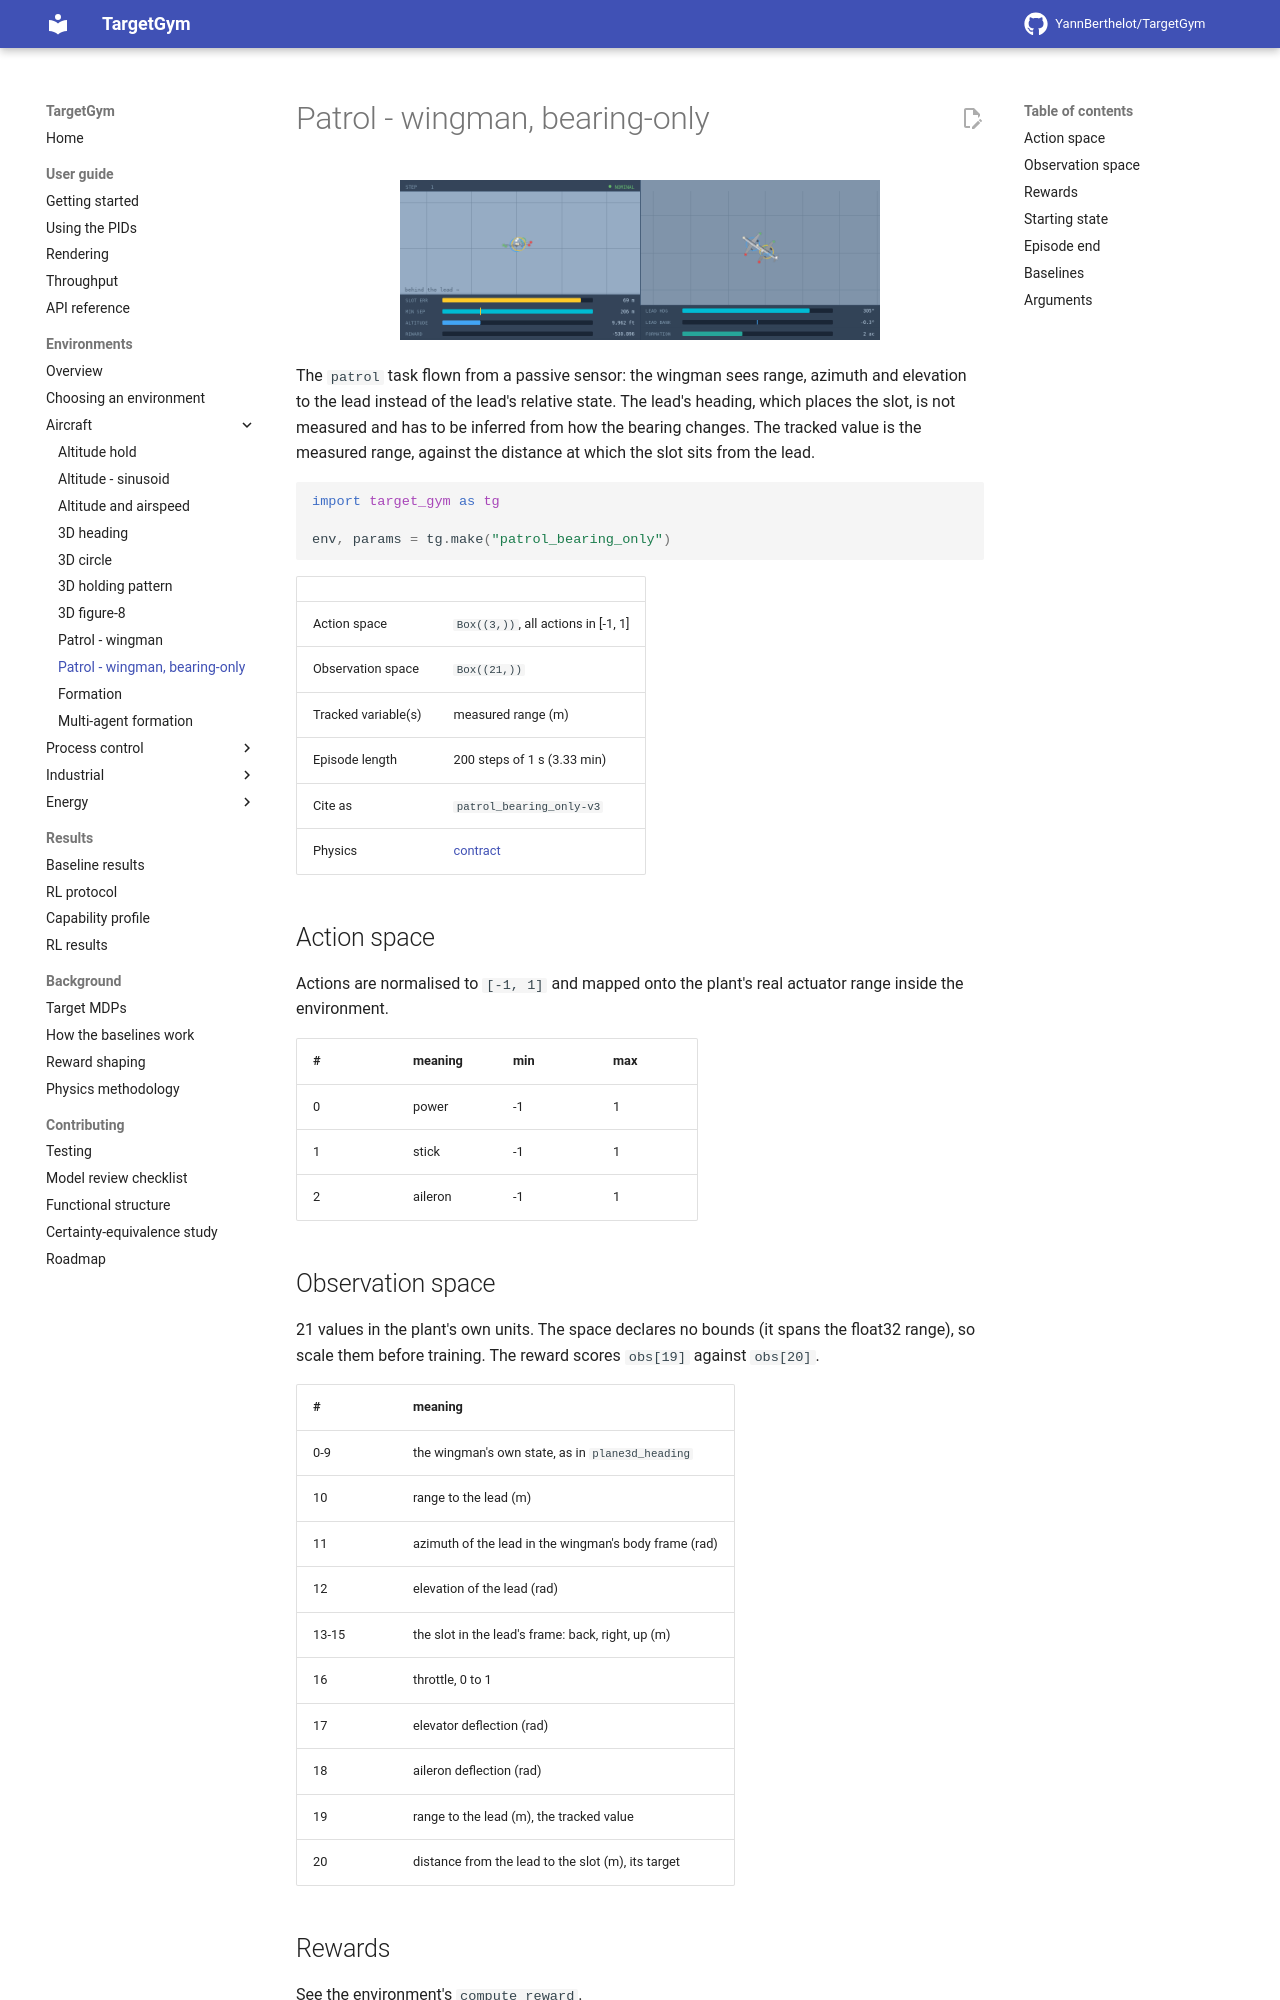

repository: YannBerthelot/TargetGym · page: 0.7/environments/patrol_bearing_only/index.html · generator: mkdocs

# Patrol - wingman, bearing-only

<p align="center"><img src="../../videos/patrol_bearing_only/pid_output.gif" width="480px"/></p>

The `patrol` task flown from a passive sensor: the wingman sees range, azimuth and elevation to the lead instead of the lead's relative state. The lead's heading, which places the slot, is not measured and has to be inferred from how the bearing changes. The tracked value is the measured range, against the distance at which the slot sits from the lead.

```python
import target_gym as tg

env, params = tg.make("patrol_bearing_only")
```

| | |
|---|---|
| Action space | `Box((3,))`, all actions in [-1, 1] |
| Observation space | `Box((21,))` |
| Tracked variable(s) | measured range (m) |
| Episode length | 200 steps of 1 s (3.33 min) |
| Cite as | `patrol_bearing_only-v3` |
| Physics | [contract](https://github.com/YannBerthelot/TargetGym/blob/main/src/target_gym/patrol/PHYSICS.md) |

## Action space

Actions are normalised to `[-1, 1]` and mapped onto the plant's real
actuator range inside the environment.

| # | meaning | min | max |
|---|---|---|---|
| 0 | power | -1 | 1 |
| 1 | stick | -1 | 1 |
| 2 | aileron | -1 | 1 |

## Observation space

21 values in the plant's own units. The space declares no bounds (it spans the float32 range), so scale them before training. The reward scores `obs[19]` against `obs[20]`.

| # | meaning |
|---|---|
| 0-9 | the wingman's own state, as in `plane3d_heading` |
| 10 | range to the lead (m) |
| 11 | azimuth of the lead in the wingman's body frame (rad) |
| 12 | elevation of the lead (rad) |
| 13-15 | the slot in the lead's frame: back, right, up (m) |
| 16 | throttle, 0 to 1 |
| 17 | elevator deflection (rad) |
| 18 | aileron deflection (rad) |
| 19 | range to the lead (m), the tracked value |
| 20 | distance from the lead to the slot (m), its target |
